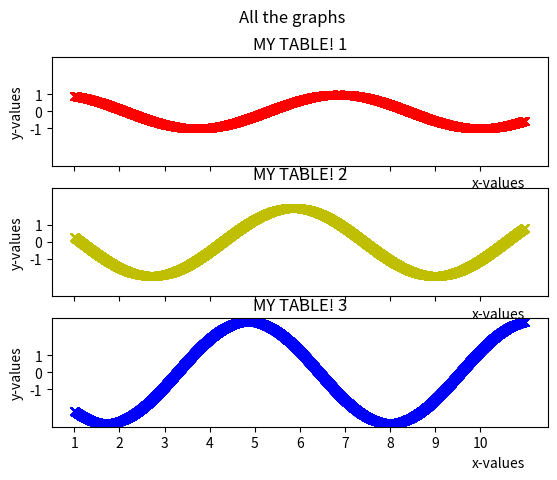

Source code (Python):

import math
import numpy as np

from matplotlib import pyplot


# Defined x_coords and colours as red, yellob and blue
colours = "ryb"
x_coords = np.arange(1, 11, 0.001)

# Extract the figures and axes from pyplot
figures, axes = pyplot.subplots(ncols=1, nrows=3, sharex=True)


# Defined the value of y axe
for i in range(1, 4):
    y_coords = np.sin(x_coords + i) * i
    # Made a table using our x_coords and our y_coords.  Change the line colour.
    axes[i - 1].plot(x_coords, y_coords, colours[i - 1] + "x")
# region
# Made x and y axis limits
# pyplot.xlim(0, 10)
# pyplot.ylim(-5, 10)
# endregion



    # Set axis ticks

    axes[i - 1].set_xticks(np.arange(x_coords[0], x_coords[-1]))
    axes[i - 1].set_yticks([-1, 0, 1])

    # Extra Info

    axes[i - 1].set_xlabel('x-values', x=0.9, y=1)
    axes[i - 1].set_ylabel('y-values')
    axes[i - 1].set_title('MY TABLE! ' + str(i))
    figures.suptitle('All the graphs')

    axes[i - 1].set_ylim(-3.2, 3.2)
    # figures.tight_layout()

# Shows the table

pyplot.show()



# Save the table as a photo

# pyplot.savefig("output.png")